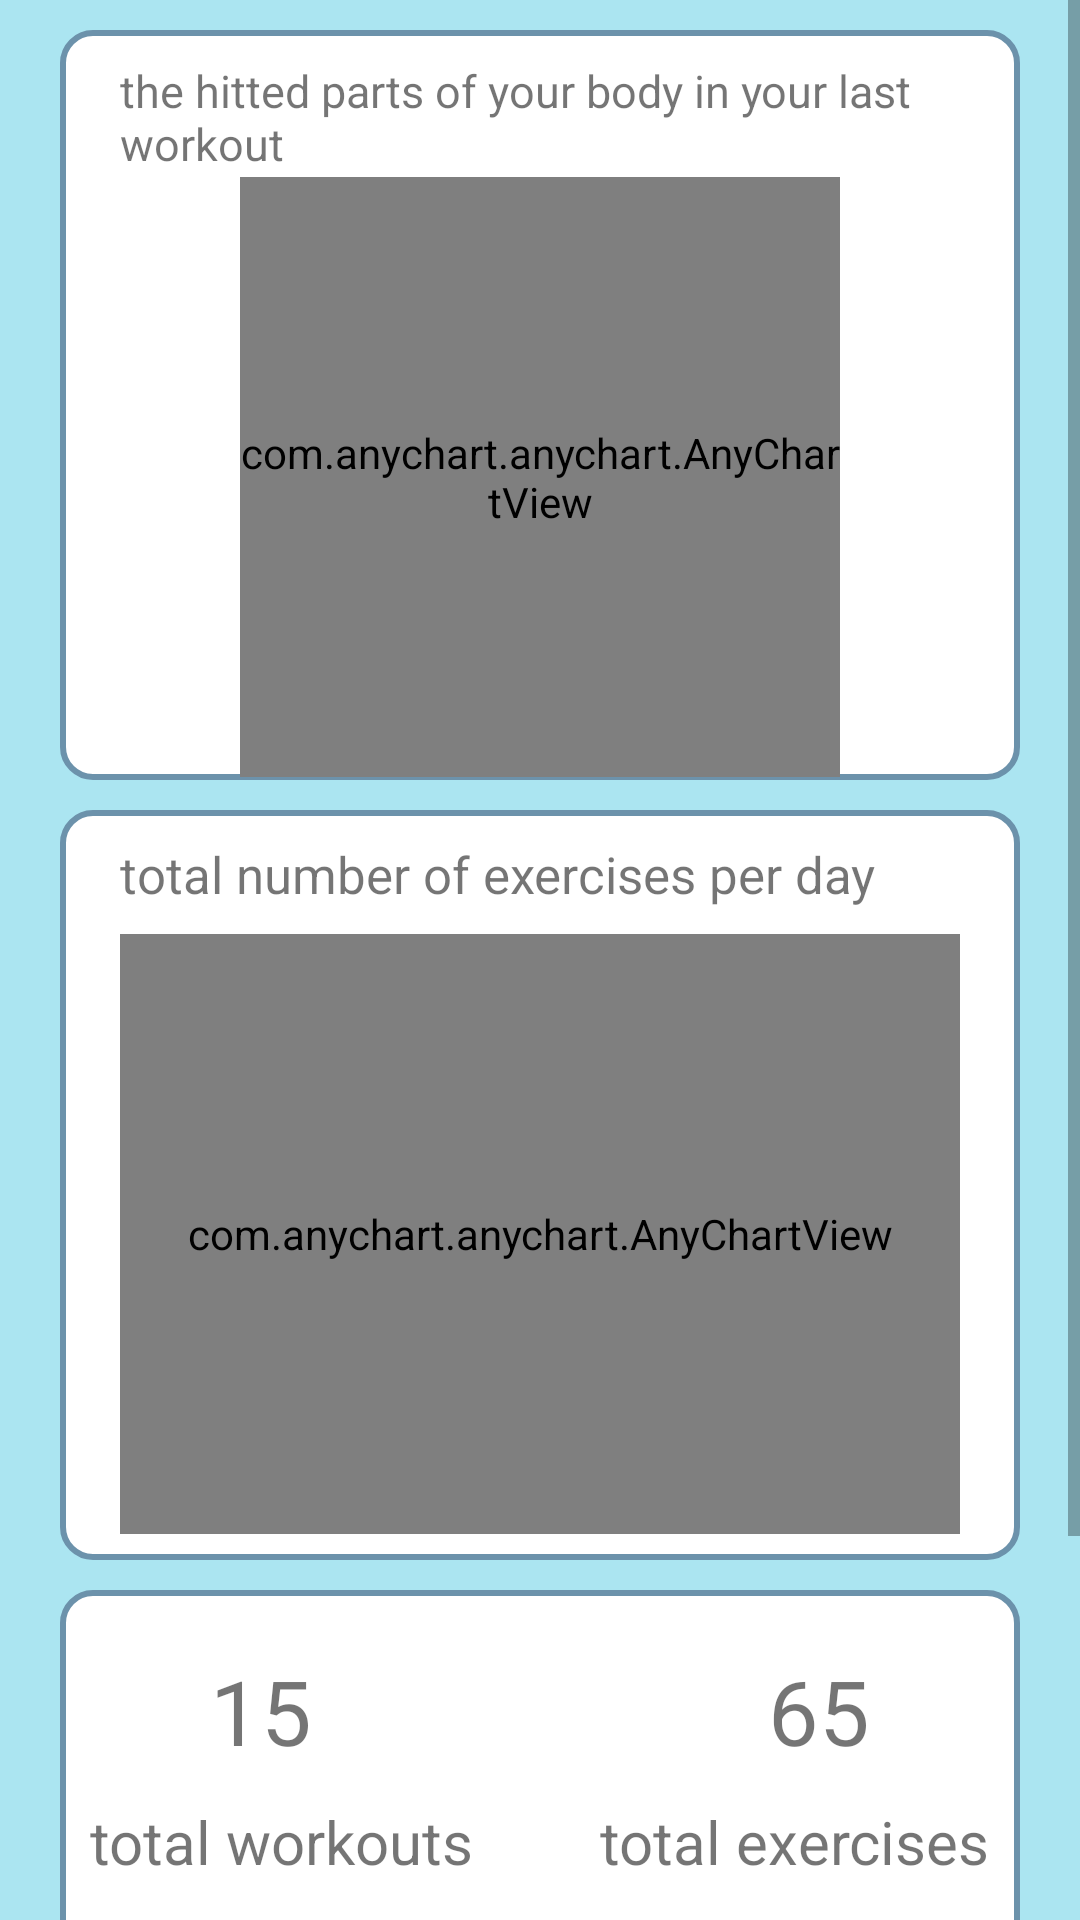

Produce the Android XML layout that renders to this screen, including the resource entries it uses.
<!-- AndroidManifest.xml: application theme Theme.ASEDSFITNESS2 -->
<!-- res/layout/activity_statistics.xml -->
<?xml version="1.0" encoding="utf-8"?>
<ScrollView xmlns:android="http://schemas.android.com/apk/res/android"
    xmlns:app="http://schemas.android.com/apk/res-auto"
    xmlns:tools="http://schemas.android.com/tools"
    android:layout_width="match_parent"
    android:layout_height="match_parent">

    <androidx.constraintlayout.widget.ConstraintLayout
        android:layout_width="match_parent"
        android:layout_height="wrap_content"
        android:background="#ABE5F1"
        tools:context=".statistics">

        <androidx.constraintlayout.widget.ConstraintLayout
            android:id="@+id/constraintLayout"
            android:layout_width="match_parent"
            android:layout_height="250dp"
            android:layout_marginStart="20dp"
            android:layout_marginTop="10dp"
            android:layout_marginEnd="20dp"
            android:background="@drawable/layout_bg"
            app:layout_constraintEnd_toEndOf="parent"
            app:layout_constraintStart_toStartOf="parent"
            app:layout_constraintTop_toTopOf="parent">

            <TextView
                android:id="@+id/bodyparts_chart_text"
                android:layout_width="wrap_content"
                android:layout_height="wrap_content"
                android:layout_marginStart="20dp"
                android:layout_marginTop="10dp"
                android:text="@string/body_parts_chart_text"
                android:textSize="15sp"
                app:layout_constraintStart_toStartOf="parent"
                app:layout_constraintTop_toTopOf="parent" />

            <com.anychart.anychart.AnyChartView
                android:id="@+id/body_parts_pie"
                android:layout_width="200dp"
                android:layout_height="200dp"
                android:layout_marginTop="10dp"
                android:layout_marginBottom="10dp"
                app:layout_constraintBottom_toBottomOf="parent"
                app:layout_constraintEnd_toEndOf="parent"
                app:layout_constraintStart_toStartOf="parent"
                app:layout_constraintTop_toBottomOf="@+id/bodyparts_chart_text">

            </com.anychart.anychart.AnyChartView>

        </androidx.constraintlayout.widget.ConstraintLayout>

        <androidx.constraintlayout.widget.ConstraintLayout
            android:id="@+id/constraintLayout2"
            android:layout_width="match_parent"
            android:layout_height="250dp"
            android:layout_marginStart="20dp"
            android:layout_marginTop="10dp"
            android:layout_marginEnd="20dp"
            android:background="@drawable/layout_bg"
            app:layout_constraintEnd_toEndOf="parent"
            app:layout_constraintStart_toStartOf="parent"
            app:layout_constraintTop_toBottomOf="@+id/constraintLayout">

            <TextView
                android:id="@+id/exercises_chart_text"
                android:layout_width="wrap_content"
                android:layout_height="wrap_content"
                android:layout_marginStart="20dp"
                android:layout_marginTop="10dp"
                android:text="@string/axercises_chart_text"
                android:textSize="17sp"
                app:layout_constraintStart_toStartOf="parent"
                app:layout_constraintTop_toTopOf="parent" />

            <com.anychart.anychart.AnyChartView
                android:id="@+id/exercises_per_day_chart"
                android:layout_width="0dp"
                android:layout_height="200dp"
                android:layout_marginStart="20dp"
                android:layout_marginTop="10dp"
                android:layout_marginEnd="20dp"
                android:layout_marginBottom="10dp"
                app:layout_constraintBottom_toBottomOf="parent"
                app:layout_constraintEnd_toEndOf="parent"
                app:layout_constraintStart_toStartOf="parent"
                app:layout_constraintTop_toBottomOf="@+id/exercises_chart_text" />
        </androidx.constraintlayout.widget.ConstraintLayout>

        <androidx.constraintlayout.widget.ConstraintLayout
            android:layout_width="match_parent"
            android:layout_height="250dp"
            android:layout_marginStart="20dp"
            android:layout_marginTop="10dp"
            android:layout_marginEnd="20dp"
            android:layout_marginBottom="20dp"
            android:background="@drawable/layout_bg"
            app:layout_constraintBottom_toBottomOf="parent"
            app:layout_constraintEnd_toEndOf="parent"
            app:layout_constraintHorizontal_bias="0.0"
            app:layout_constraintStart_toStartOf="parent"
            app:layout_constraintTop_toBottomOf="@+id/constraintLayout2">

            <TextView
                android:id="@+id/workouts_number"
                android:layout_width="wrap_content"
                android:layout_height="wrap_content"
                android:layout_marginStart="50dp"
                android:layout_marginTop="20dp"
                android:text="@string/workouts_number"
                android:textSize="30sp"
                app:layout_constraintStart_toStartOf="parent"
                app:layout_constraintTop_toTopOf="parent" />

            <TextView
                android:id="@+id/exercises_number"
                android:layout_width="wrap_content"
                android:layout_height="wrap_content"
                android:layout_marginTop="20dp"
                android:layout_marginEnd="50dp"
                android:text="@string/exercises_number"
                android:textSize="30sp"
                app:layout_constraintEnd_toEndOf="parent"
                app:layout_constraintTop_toTopOf="parent" />

            <TextView
                android:id="@+id/workouts_counter_text"
                android:layout_width="wrap_content"
                android:layout_height="wrap_content"
                android:layout_marginStart="10dp"
                android:layout_marginTop="10dp"
                android:text="@string/workouts_counter_text"
                android:textSize="20sp"
                app:layout_constraintStart_toStartOf="parent"
                app:layout_constraintTop_toBottomOf="@+id/workouts_number" />

            <TextView
                android:id="@+id/exercises_counter_text"
                android:layout_width="wrap_content"
                android:layout_height="wrap_content"
                android:layout_marginTop="10dp"
                android:layout_marginEnd="10dp"
                android:text="@string/exercises_counter_text"
                android:textSize="20sp"
                app:layout_constraintEnd_toEndOf="parent"
                app:layout_constraintTop_toBottomOf="@+id/exercises_number" />

            <TextView
                android:id="@+id/repetitions_number"
                android:layout_width="wrap_content"
                android:layout_height="wrap_content"
                android:layout_marginStart="45dp"
                android:layout_marginTop="30dp"
                android:text="@string/repititions_number"
                android:textSize="30sp"
                app:layout_constraintStart_toStartOf="parent"
                app:layout_constraintTop_toBottomOf="@+id/workouts_counter_text" />

            <TextView
                android:id="@+id/repititions_counter_text"
                android:layout_width="wrap_content"
                android:layout_height="wrap_content"
                android:layout_marginStart="10dp"
                android:layout_marginTop="10dp"
                android:text="@string/repititions_counter_text"
                android:textSize="20sp"
                app:layout_constraintStart_toStartOf="parent"
                app:layout_constraintTop_toBottomOf="@+id/repetitions_number" />

            <TextView
                android:id="@+id/calories_counter"
                android:layout_width="wrap_content"
                android:layout_height="wrap_content"
                android:layout_marginTop="30dp"
                android:layout_marginEnd="35dp"
                android:text="@string/calories_number"
                android:textSize="30sp"
                app:layout_constraintEnd_toEndOf="parent"
                app:layout_constraintTop_toBottomOf="@+id/exercises_counter_text" />

            <TextView
                android:id="@+id/calories_counter_text"
                android:layout_width="wrap_content"
                android:layout_height="wrap_content"
                android:layout_marginTop="10dp"
                android:layout_marginEnd="10dp"
                android:text="@string/calories_counter_text"
                android:textSize="20sp"
                app:layout_constraintEnd_toEndOf="parent"
                app:layout_constraintTop_toBottomOf="@+id/calories_counter" />


        </androidx.constraintlayout.widget.ConstraintLayout>
    </androidx.constraintlayout.widget.ConstraintLayout>
</ScrollView>
<!-- resources referenced by this layout -->
<resources>
  <!-- drawable layout_bg (drawable) -->
  <?xml version="1.0" encoding="UTF-8"?>
  <shape xmlns:android="http://schemas.android.com/apk/res/android">
      <solid android:color="#FFFFFF"/>
      <stroke android:width="2dp" android:color="#6C92AB" />
      <corners android:radius="10dp"/>
      <padding android:left="0dp" android:top="0dp" android:right="0dp" android:bottom="0dp" />
  </shape>
  <string name="axercises_chart_text">total number of exercises per day</string>
  <string name="body_parts_chart_text">the hitted parts of your body in your last workout </string>
  <string name="calories_counter_text">burned calories</string>
  <string name="calories_number">50 000</string>
  <string name="exercises_counter_text">total exercises</string>
  <string name="exercises_number">65</string>
  <string name="repititions_counter_text">total repitions</string>
  <string name="repititions_number">650</string>
  <string name="workouts_counter_text">total workouts</string>
  <string name="workouts_number">15</string>
  <style name="Theme.ASEDSFITNESS2" parent="Theme.MaterialComponents.DayNight.DarkActionBar">
          
          <item name="colorPrimary">@color/purple_500</item>
          <item name="colorPrimaryVariant">@color/purple_700</item>
          <item name="colorOnPrimary">@color/white</item>
          
          <item name="colorSecondary">@color/teal_200</item>
          <item name="colorSecondaryVariant">@color/teal_700</item>
          <item name="colorOnSecondary">@color/black</item>
          
          <item name="android:statusBarColor" tools:targetApi="l">?attr/colorPrimaryVariant</item>
          
      </style>
  <!-- not gathered from this repository: default colours our renderer supplied (Android Studio template values) -->
  <color name="purple_500">#FF6200EE</color>
  <color name="purple_700">#FF3700B3</color>
  <color name="teal_200">#FF03DAC5</color>
  <color name="teal_700">#FF018786</color>
  <color name="black">#FF000000</color>
  <color name="white">#FFFFFFFF</color>
</resources>
